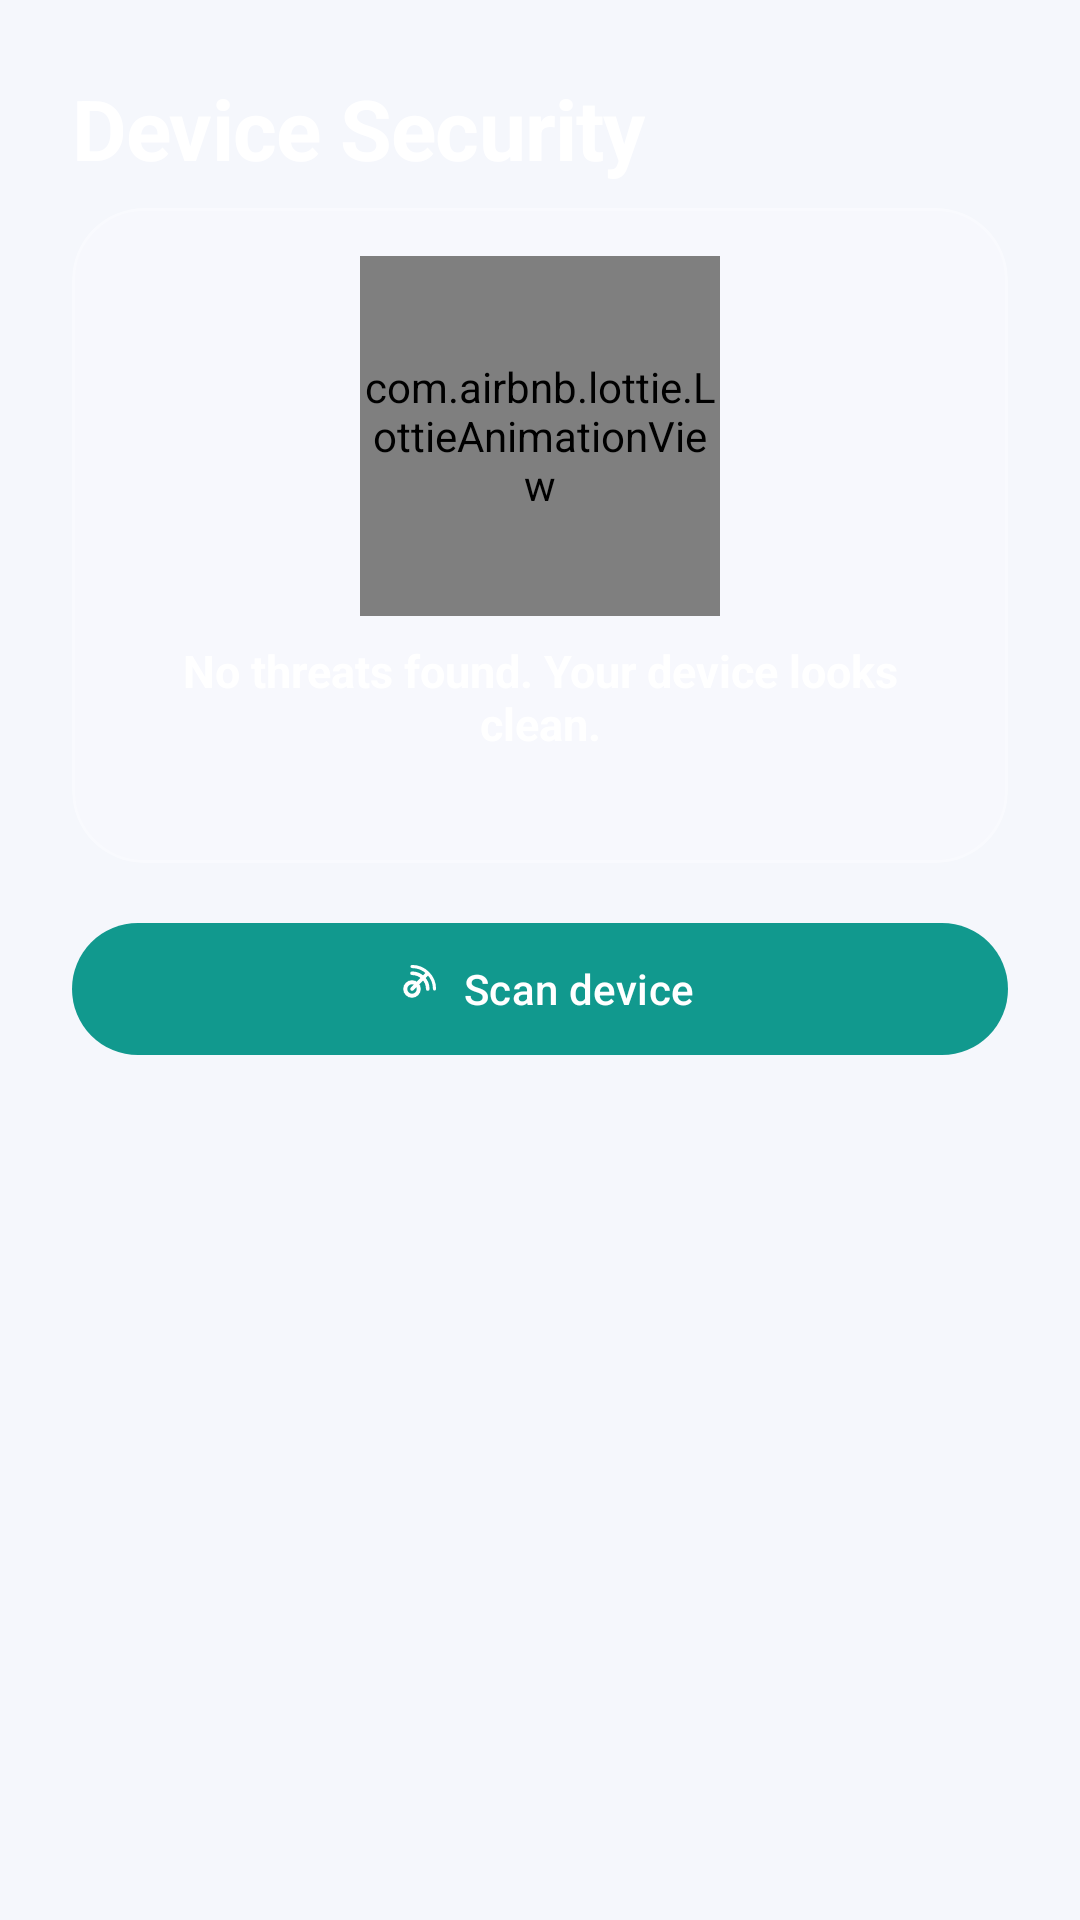

Android layout source for this screen:
<!-- AndroidManifest.xml: application theme Theme.SecureNet -->
<!-- res/layout/fragment_scanner.xml -->
<?xml version="1.0" encoding="utf-8"?>
<androidx.constraintlayout.widget.ConstraintLayout
    xmlns:android="http://schemas.android.com/apk/res/android"
    xmlns:app="http://schemas.android.com/apk/res-auto"
    xmlns:tools="http://schemas.android.com/tools"
    android:layout_width="match_parent"
    android:layout_height="match_parent">

    <TextView
        android:id="@+id/tvScannerTitle"
        style="@style/TextAppearance.SecureNet.Headline"
        android:layout_width="wrap_content"
        android:layout_height="wrap_content"
        android:layout_margin="@dimen/spacing_lg"
        android:text="@string/scanner_title"
        android:textColor="@color/on_glass_primary"
        app:layout_constraintTop_toTopOf="parent"
        app:layout_constraintStart_toStartOf="parent" />

    
    <com.google.android.material.card.MaterialCardView
        android:id="@+id/cardScanSummary"
        style="@style/Widget.SecureNet.GlassCard"
        android:layout_width="0dp"
        android:layout_height="wrap_content"
        android:layout_marginHorizontal="@dimen/spacing_lg"
        android:layout_marginTop="@dimen/spacing_sm"
        app:layout_constraintTop_toBottomOf="@id/tvScannerTitle"
        app:layout_constraintStart_toStartOf="parent"
        app:layout_constraintEnd_toEndOf="parent">

        <LinearLayout
            android:layout_width="match_parent"
            android:layout_height="wrap_content"
            android:gravity="center_vertical"
            android:orientation="vertical">

            <com.airbnb.lottie.LottieAnimationView
                android:id="@+id/scanAnimation"
                android:layout_width="120dp"
                android:layout_height="120dp"
                android:layout_gravity="center_horizontal"
                app:lottie_rawRes="@raw/lottie_scanning"
                app:lottie_autoPlay="false"
                app:lottie_loop="true" />

            <TextView
                android:id="@+id/tvScanSummary"
                android:layout_width="match_parent"
                android:layout_height="wrap_content"
                android:layout_marginTop="@dimen/spacing_sm"
                android:gravity="center"
                android:text="@string/scanner_summary_safe"
                android:textColor="@color/on_glass_primary"
                android:textSize="15sp"
                android:textStyle="bold" />

            <TextView
                android:id="@+id/tvScanMeta"
                android:layout_width="match_parent"
                android:layout_height="wrap_content"
                android:layout_marginTop="@dimen/spacing_xs"
                android:gravity="center"
                android:textColor="@color/on_glass_secondary"
                android:textSize="12sp"
                tools:text="124 apps · 892 files analyzed" />
        </LinearLayout>
    </com.google.android.material.card.MaterialCardView>

    <com.google.android.material.button.MaterialButton
        android:id="@+id/btnScan"
        android:layout_width="0dp"
        android:layout_height="wrap_content"
        android:layout_marginHorizontal="@dimen/spacing_lg"
        android:layout_marginTop="@dimen/spacing_md"
        android:minHeight="52dp"
        android:text="@string/scanner_btn_scan"
        android:textColor="@color/white"
        app:backgroundTint="@color/brand_secondary"
        app:cornerRadius="999dp"
        app:icon="@drawable/ic_scan"
        app:iconGravity="textStart"
        app:iconTint="@color/white"
        app:layout_constraintTop_toBottomOf="@id/cardScanSummary"
        app:layout_constraintStart_toStartOf="parent"
        app:layout_constraintEnd_toEndOf="parent" />

    <androidx.recyclerview.widget.RecyclerView
        android:id="@+id/threatsList"
        android:layout_width="0dp"
        android:layout_height="0dp"
        android:layout_marginTop="@dimen/spacing_md"
        android:clipToPadding="false"
        android:paddingHorizontal="@dimen/spacing_lg"
        android:paddingBottom="@dimen/spacing_lg"
        app:layout_constraintTop_toBottomOf="@id/btnScan"
        app:layout_constraintBottom_toBottomOf="parent"
        app:layout_constraintStart_toStartOf="parent"
        app:layout_constraintEnd_toEndOf="parent"
        tools:listitem="@layout/item_threat" />

    <TextView
        android:id="@+id/tvThreatsEmpty"
        android:layout_width="0dp"
        android:layout_height="wrap_content"
        android:gravity="center"
        android:padding="@dimen/spacing_xl"
        android:text="@string/scanner_no_threats"
        android:textColor="@color/on_glass_secondary"
        android:visibility="gone"
        app:layout_constraintTop_toBottomOf="@id/btnScan"
        app:layout_constraintBottom_toBottomOf="parent"
        app:layout_constraintStart_toStartOf="parent"
        app:layout_constraintEnd_toEndOf="parent" />

</androidx.constraintlayout.widget.ConstraintLayout>
<!-- res/layout/item_threat.xml (included above) -->
<?xml version="1.0" encoding="utf-8"?>
<com.google.android.material.card.MaterialCardView
    xmlns:android="http://schemas.android.com/apk/res/android"
    xmlns:app="http://schemas.android.com/apk/res-auto"
    xmlns:tools="http://schemas.android.com/tools"
    style="@style/Widget.SecureNet.GlassCard"
    android:layout_width="match_parent"
    android:layout_height="wrap_content"
    android:layout_marginBottom="@dimen/spacing_sm">

    <LinearLayout
        android:layout_width="match_parent"
        android:layout_height="wrap_content"
        android:gravity="center_vertical"
        android:orientation="horizontal">

        <FrameLayout
            android:layout_width="@dimen/threat_icon_size"
            android:layout_height="@dimen/threat_icon_size"
            android:background="@drawable/bg_icon_circle">

            <ImageView
                android:id="@+id/imgThreatIcon"
                android:layout_width="20dp"
                android:layout_height="20dp"
                android:layout_gravity="center"
                android:importantForAccessibility="no"
                tools:src="@drawable/ic_warning" />
        </FrameLayout>

        <LinearLayout
            android:layout_width="0dp"
            android:layout_height="wrap_content"
            android:layout_marginStart="@dimen/spacing_md"
            android:layout_weight="1"
            android:orientation="vertical">

            <LinearLayout
                android:layout_width="match_parent"
                android:layout_height="wrap_content"
                android:gravity="center_vertical"
                android:orientation="horizontal">

                <TextView
                    android:id="@+id/tvThreatTitle"
                    android:layout_width="0dp"
                    android:layout_height="wrap_content"
                    android:layout_weight="1"
                    android:textColor="@color/on_glass_primary"
                    android:textSize="14sp"
                    android:textStyle="bold"
                    tools:text="Excessive permissions" />

                <TextView
                    android:id="@+id/tvThreatLevel"
                    android:layout_width="wrap_content"
                    android:layout_height="wrap_content"
                    android:background="@drawable/bg_status_pill"
                    android:paddingHorizontal="8dp"
                    android:paddingVertical="2dp"
                    android:textColor="@color/white"
                    android:textSize="10sp"
                    android:textStyle="bold"
                    tools:text="HIGH RISK" />
            </LinearLayout>

            <TextView
                android:id="@+id/tvThreatDescription"
                android:layout_width="match_parent"
                android:layout_height="wrap_content"
                android:layout_marginTop="2dp"
                android:textColor="@color/on_glass_secondary"
                android:textSize="12sp"
                tools:text="This app can read your messages and contacts" />

            <TextView
                android:id="@+id/tvThreatRecommendation"
                android:layout_width="match_parent"
                android:layout_height="wrap_content"
                android:layout_marginTop="2dp"
                android:textColor="@color/status_connected"
                android:textSize="11sp"
                tools:text="Revoke unused permissions or uninstall" />
        </LinearLayout>
    </LinearLayout>
</com.google.android.material.card.MaterialCardView>
<!-- resources referenced by this layout -->
<resources>
  <color name="brand_secondary">#11998E</color>
  <color name="on_glass_primary">#FFFFFF</color>
  <color name="on_glass_secondary">#C8FFFFFF</color>
  <color name="status_connected">#2ECC9A</color>
  <color name="white">#FFFFFF</color>
  <dimen name="spacing_lg">24dp</dimen>
  <dimen name="spacing_md">16dp</dimen>
  <dimen name="spacing_sm">8dp</dimen>
  <dimen name="spacing_xl">32dp</dimen>
  <dimen name="spacing_xs">4dp</dimen>
  <dimen name="threat_icon_size">36dp</dimen>
  <!-- drawable bg_icon_circle (drawable) -->
  <?xml version="1.0" encoding="utf-8"?>
  <shape xmlns:android="http://schemas.android.com/apk/res/android"
      android:shape="oval">
      <solid android:color="#1F11998E" />
  </shape>
  <!-- drawable bg_status_pill (drawable) -->
  <?xml version="1.0" encoding="utf-8"?>
  <shape xmlns:android="http://schemas.android.com/apk/res/android"
      android:shape="rectangle">
      <solid android:color="@color/glass_fill_strong" />
      <corners android:radius="999dp" />
  </shape>
  <!-- drawable ic_warning (drawable) -->
  <?xml version="1.0" encoding="utf-8"?>
  <vector xmlns:android="http://schemas.android.com/apk/res/android"
      android:width="24dp"
      android:height="24dp"
      android:viewportWidth="24"
      android:viewportHeight="24">
      <path
          android:fillColor="@color/white"
          android:pathData="M1,21h22L12,2 1,21zM13,18h-2v-2h2v2zM13,14h-2v-4h2v4z" />
  </vector>
  <string name="scanner_btn_scan">Scan device</string>
  <string name="scanner_no_threats">All clear</string>
  <string name="scanner_summary_safe">No threats found. Your device looks clean.</string>
  <string name="scanner_title">Device Security</string>
  <style name="TextAppearance.SecureNet.Headline" parent="TextAppearance.Material3.HeadlineMedium">
          <item name="android:textStyle">bold</item>
          <item name="android:letterSpacing">-0.01</item>
      </style>
  <style name="Widget.SecureNet.GlassCard" parent="Widget.Material3.CardView.Filled">
          <item name="cardBackgroundColor">@color/glass_fill</item>
          <item name="strokeColor">@color/glass_stroke</item>
          <item name="strokeWidth">1dp</item>
          <item name="cardCornerRadius">@dimen/corner_glass</item>
          <item name="cardElevation">0dp</item>
          <item name="contentPadding">@dimen/spacing_md</item>
      </style>
  <style name="Theme.SecureNet" parent="Theme.Material3.DayNight.NoActionBar">
          <item name="colorPrimary">@color/brand_secondary</item>
          <item name="colorOnPrimary">@color/white</item>
          <item name="colorPrimaryContainer">@color/glass_fill_strong</item>
          <item name="colorOnPrimaryContainer">@color/white</item>
          <item name="colorSecondary">@color/brand_secondary</item>
          <item name="colorOnSecondary">@color/white</item>
          <item name="colorSurface">@color/surface_light</item>
          <item name="colorOnSurface">@color/black</item>
          <item name="colorSurfaceVariant">@color/background_light</item>
          <item name="android:colorBackground">@color/background_light</item>
          <item name="colorError">@color/status_failed</item>
  
          <item name="android:statusBarColor">@android:color/transparent</item>
          <item name="android:navigationBarColor">@android:color/transparent</item>
          <item name="android:windowLightStatusBar">false</item>
  
          <item name="materialCardViewStyle">@style/Widget.SecureNet.GlassCard</item>
      </style>
  <color name="glass_fill_strong">#33FFFFFF</color>
  <color name="glass_fill">#26FFFFFF</color>
  <color name="glass_stroke">#40FFFFFF</color>
  <dimen name="corner_glass">24dp</dimen>
  <color name="surface_light">#FFFFFF</color>
  <color name="black">#0B0F1A</color>
  <color name="background_light">#F5F7FC</color>
  <color name="status_failed">#FF6B6B</color>
</resources>
